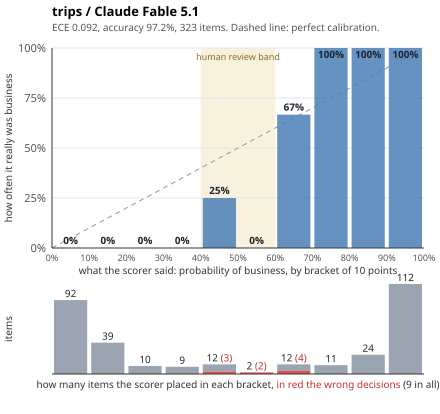

The table this chart was drawn from, first rows:
id, label, difficulty, p, decision, ms, input_tokens, cost_usd
ta76ddb, true, easy, 0.97, true, 1997, 488, 0.00588
t57d7b5, true, easy, 0.93, true, 1544, 474, 0.00574
t7c2aea, true, easy, 0.93, true, 1443, 484, 0.00584
t576f6a, true, easy, 0.95, true, 1505, 472, 0.00572
t011aa9, true, easy, 0.97, true, 1504, 496, 0.00596
t15c02f, true, easy, 0.95, true, 1511, 502, 0.00602
t41ae59, true, hard, 0.93, true, 1517, 486, 0.00586
t6c670c, true, hard, 0.78, true, 1778, 485, 0.00585
tcbfa67, true, hard, 0.62, true, 2155, 489, 0.00589
t50dff7, true, hard, 0.9, true, 1496, 485, 0.00585
t511306, true, hard, 0.95, true, 1554, 539, 0.00639
t922ead, true, hard, 0.97, true, 1421, 510, 0.0061
t0fcbc1, true, hard, 0.4, false, 1528, 468, 0.00573
taef6bd, true, hard, 0.92, true, 1439, 510, 0.0061
tac6c08, true, hard, 0.85, true, 1471, 485, 0.00585
t02c3b2, true, hard, 0.88, true, 1491, 506, 0.00606
t9b7527, true, medium, 0.97, true, 1631, 495, 0.00595
te05912, true, medium, 0.93, true, 1691, 478, 0.00578
t2a917f, true, medium, 0.85, true, 1687, 465, 0.00565
t67b5f4, true, medium, 0.9, true, 1503, 477, 0.00577
t29ab34, true, medium, 0.95, true, 1530, 486, 0.00586
t7afa9e, true, medium, 0.95, true, 1416, 495, 0.00595
t2143d2, true, medium, 0.85, true, 2139, 481, 0.00581
t59ce30, false, easy, 0.02, false, 1413, 480, 0.00585
t3833f8, false, easy, 0.03, false, 1550, 484, 0.00589
td46ef6, false, easy, 0.58, true, 1398, 473, 0.00573
t1c4902, false, easy, 0.38, false, 2198, 476, 0.00581
tf072a2, false, easy, 0.02, false, 1474, 498, 0.00603
tafb738, false, easy, 0.02, false, 1579, 498, 0.00603
t0c806f, false, easy, 0.55, true, 1512, 479, 0.00579
t91ce3d, false, easy, 0.2, false, 1574, 477, 0.00582
t194f31, false, easy, 0.02, false, 1762, 473, 0.00578
tf6c481, false, hard, 0.3, false, 1417, 465, 0.0057
tb0f1b2, false, hard, 0.4, false, 1607, 478, 0.00583
t653e60, false, hard, 0.1, false, 4809, 478, 0.00583
t17c912, false, hard, 0.15, false, 1542, 478, 0.00583
tcd3449, false, hard, 0.05, false, 1551, 469, 0.00574
tc3c8a7, false, hard, 0.03, false, 1474, 489, 0.00594
t81c987, false, hard, 0.03, false, 1624, 476, 0.00581
t20a802, false, hard, 0.45, false, 1561, 462, 0.00567
te5444a, false, hard, 0.07, false, 4542, 499, 0.00604
t9878fa, false, hard, 0.1, false, 1572, 479, 0.00584
t154b9a, false, medium, 0.1, false, 1449, 473, 0.00578
t18be2c, false, medium, 0.02, false, 1423, 487, 0.00592
t4047e8, false, medium, 0.1, false, 2065, 478, 0.00903
td9eca6, false, medium, 0.25, false, 1534, 465, 0.0057
t9b4e0f, false, medium, 0.07, false, 1518, 471, 0.00576
te376bd, false, medium, 0.62, true, 1806, 468, 0.00568
t1d2df5, false, medium, 0.3, false, 1747, 469, 0.00574
t8c7781, false, medium, 0.03, false, 1375, 488, 0.00593
t107e4c, false, medium, 0.6, true, 1527, 464, 0.00564
t1d0528, true, easy, 0.97, true, 1481, 513, 0.00613
t89c83b, true, easy, 0.95, true, 1703, 501, 0.00601
te22373, true, easy, 0.93, true, 1514, 501, 0.00601
t9f4c46, true, easy, 0.85, true, 4059, 489, 0.00589
tf44c17, true, easy, 0.7, true, 1639, 484, 0.00584
ta2ce1c, true, easy, 0.97, true, 1511, 501, 0.00601
t14ec5e, true, easy, 0.88, true, 1439, 497, 0.00597
te8cae2, true, easy, 0.9, true, 1947, 496, 0.00596
t061483, true, easy, 0.9, true, 1428, 499, 0.00599
... 263 more rows
